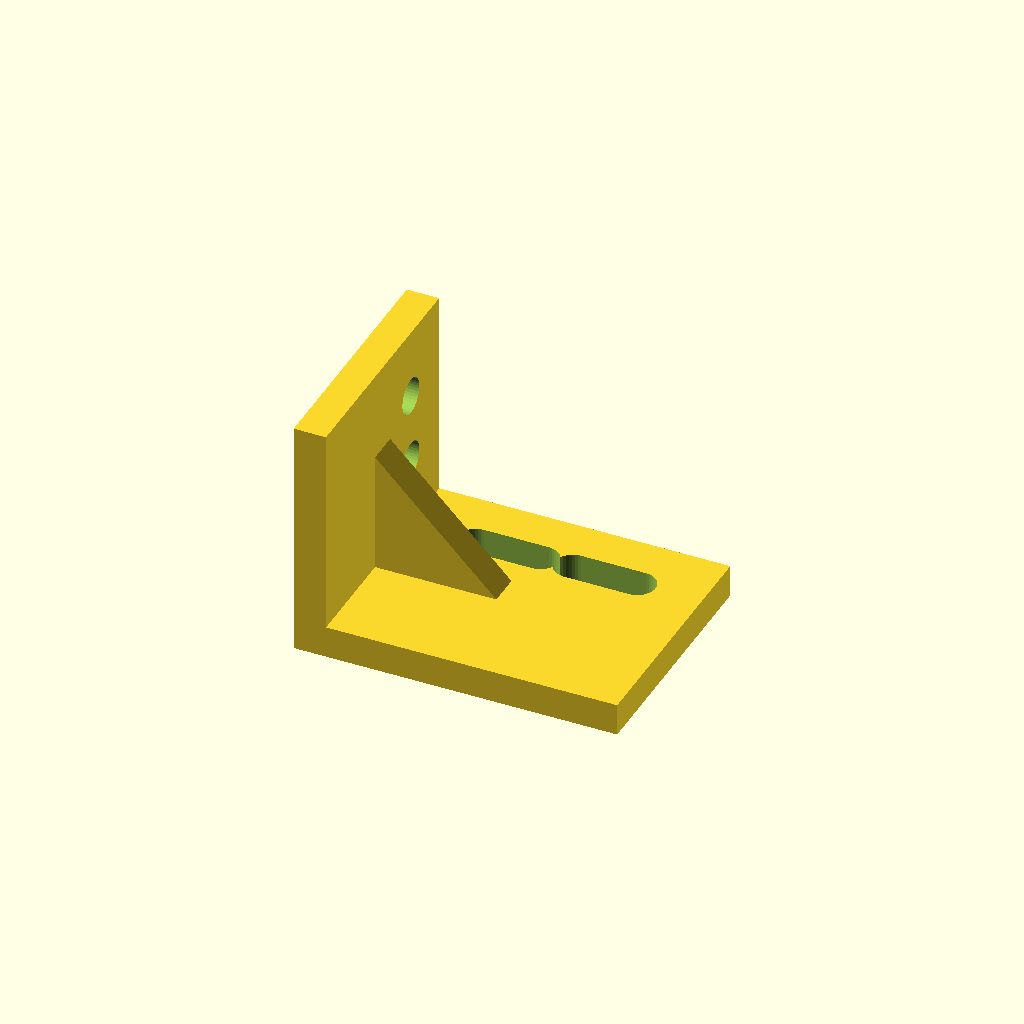
Cell 1: the model at its default parameters.
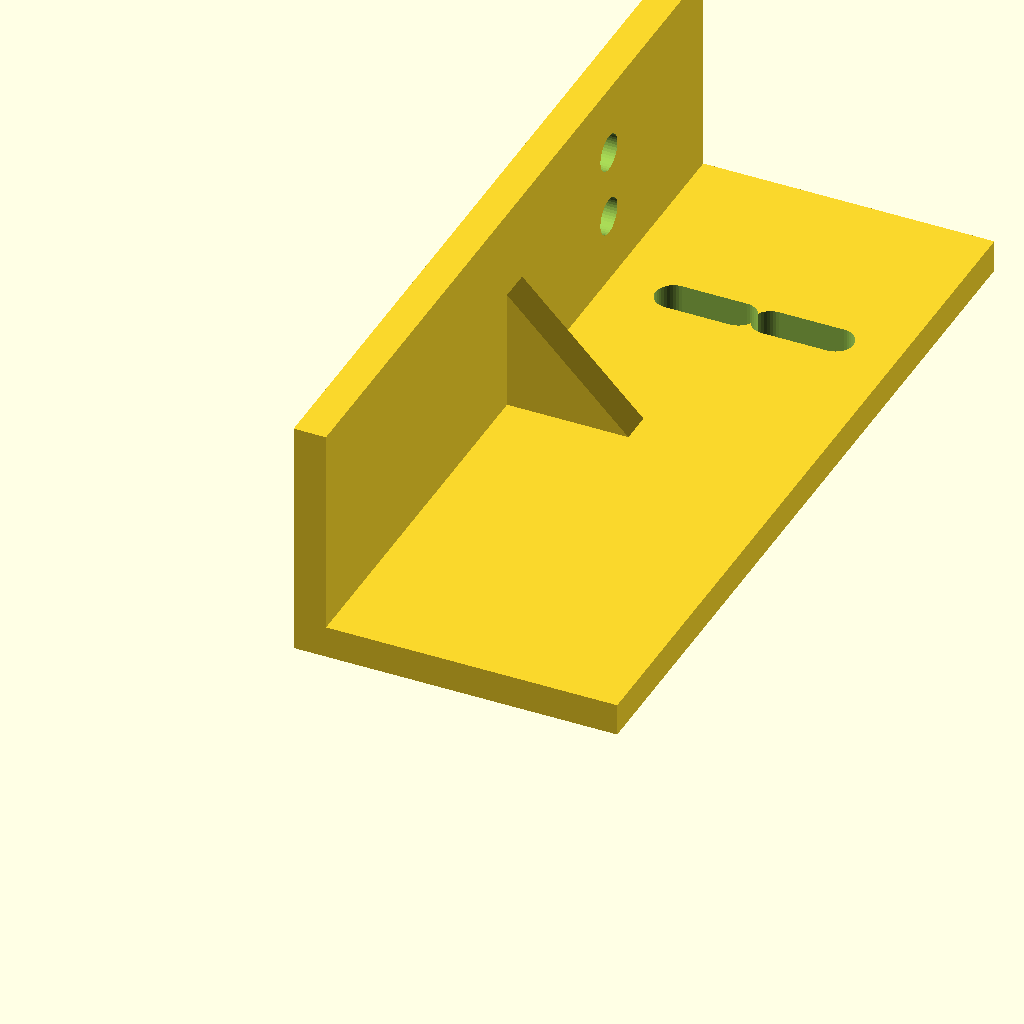
Cell 2: the same model with width = 100.
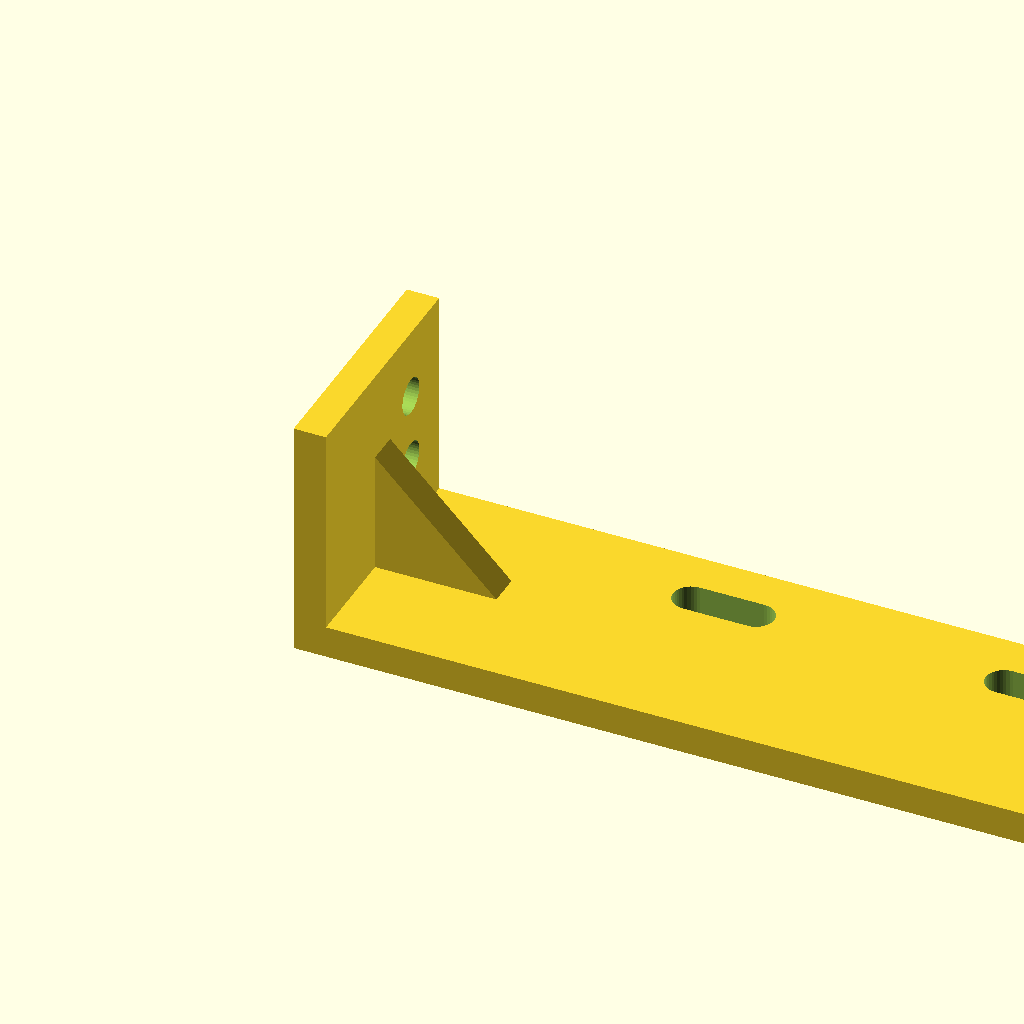
Cell 3: the same model with leg_a = 120.
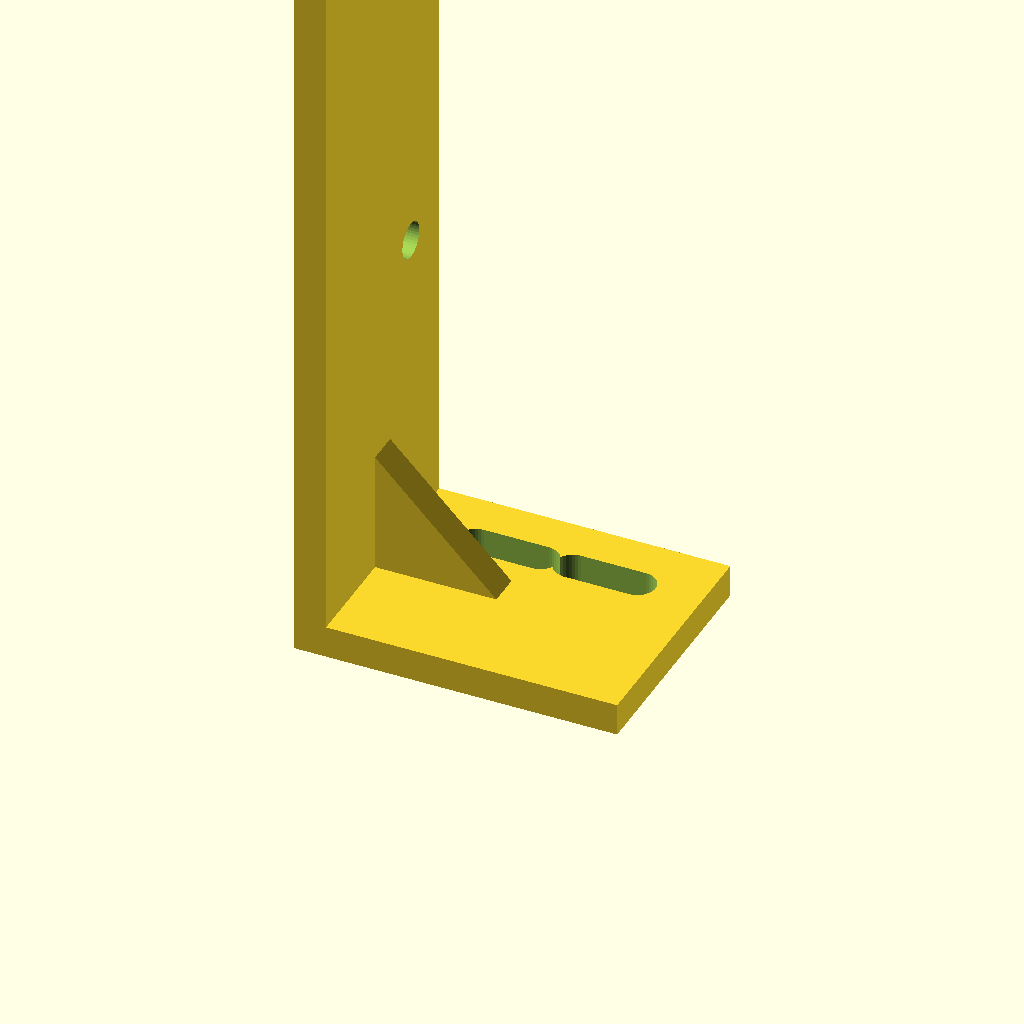
Cell 4: leg_b = 120 (everything else at default).
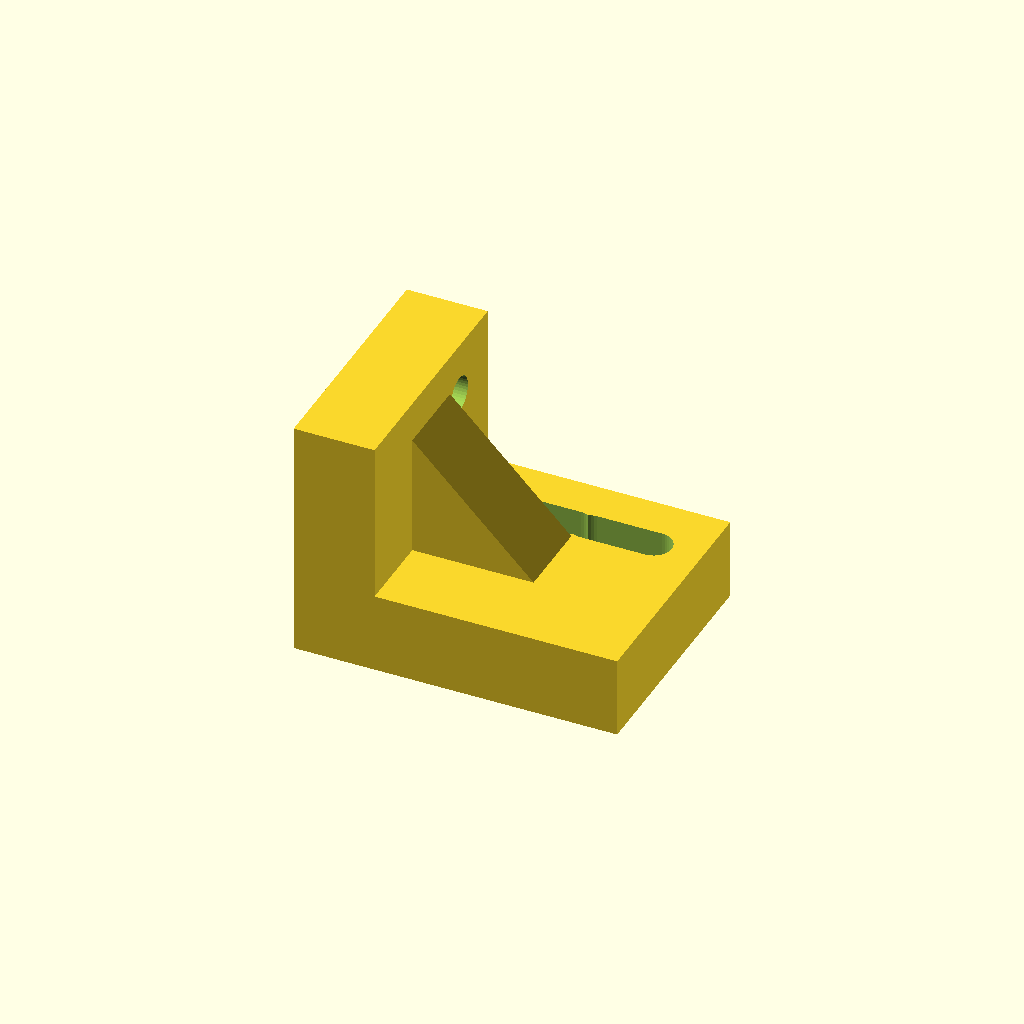
Cell 5: thickness = 10 (everything else at default).
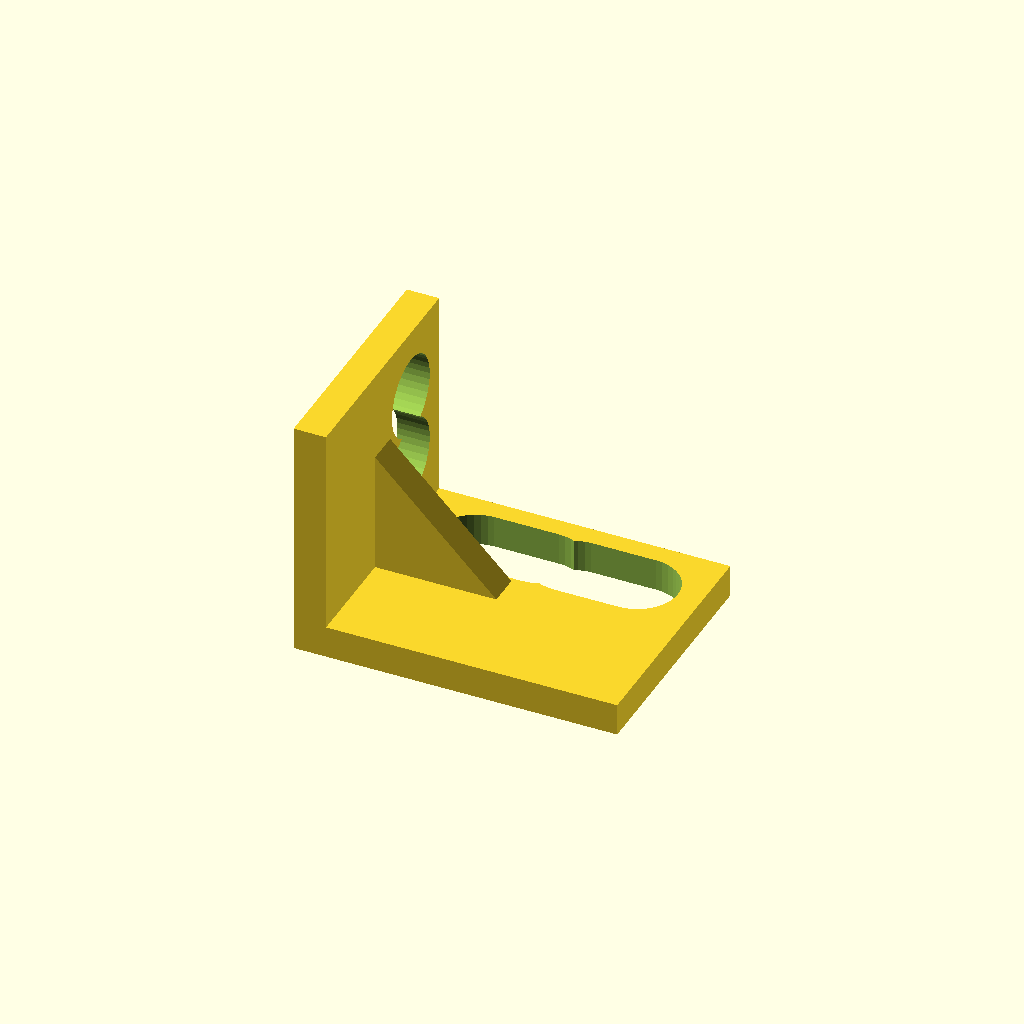
Cell 6 — hole set to 10, the other parameters unchanged.
One fixed orthographic camera (rotation 55°, 0°, 25°; colour scheme Cornfield) for every cell.
Source of the model, examples/bracket.scad:
// L bracket with slots, holes and a gusset. Tests overhangs, holes and bridges.

/* [Size] */
width = 30; // [10:1:100]
leg_a = 40; // [10:1:120]
leg_b = 30; // [10:1:120]
thickness = 4; // [1.5:0.5:10]

/* [Holes] */
hole = 4.5; // [2:0.1:10]
holes_per_leg = 2; // [1:1:4]
slots = true;
slot_length = 8; // [2:1:30]

/* [Gusset] */
gusset = true;
gusset_size = 15; // [4:1:60]

/* [Hidden] */
$fn = 40;

module slot(len) {
    hull() for (x = [0, slots ? len : 0]) translate([x, 0, 0]) cylinder(d = hole, h = thickness * 3, center = true);
}

difference() {
    union() {
        cube([leg_a, width, thickness]);
        cube([thickness, width, leg_b]);
        if (gusset)
            translate([thickness, width / 2 + thickness / 2, thickness]) rotate([90, 0, 0])
                linear_extrude(thickness) polygon([[0, 0], [gusset_size, 0], [0, gusset_size]]);
    }
    for (i = [1 : holes_per_leg]) {
        translate([thickness + (leg_a - thickness) * i / (holes_per_leg + 1) - slot_length / 2, width / 2 + (gusset ? width / 4 : 0), 0])
            slot(slot_length);
        translate([0, width / 2 + (gusset ? width / 4 : 0), thickness + (leg_b - thickness) * i / (holes_per_leg + 1)])
            rotate([0, 90, 0]) cylinder(d = hole, h = thickness * 3, center = true);
    }
}
Parameter table extracted from the source (name, type, default, range or options):
width: number, default 30, range 10 to 100, step 1
leg_a: number, default 40, range 10 to 120, step 1
leg_b: number, default 30, range 10 to 120, step 1
thickness: number, default 4, range 1.5 to 10, step 0.5
hole: number, default 4.5, range 2 to 10, step 0.1
holes_per_leg: number, default 2, range 1 to 4, step 1
slots: bool, default true
slot_length: number, default 8, range 2 to 30, step 1
gusset: bool, default true
gusset_size: number, default 15, range 4 to 60, step 1
